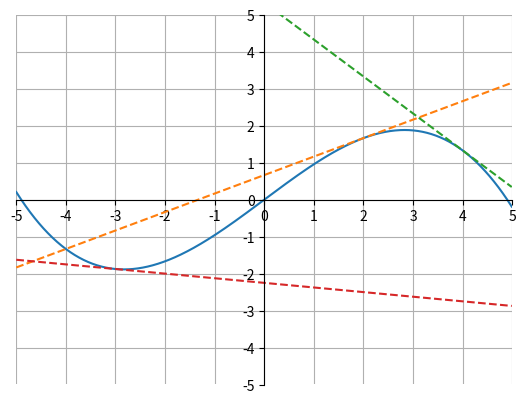

Generate this figure with matplotlib:
import matplotlib.pyplot as plt
import numpy as np

x = np.arange(-5, 5, .01)
y = x-(x**3/24)
a = x/2 + 2/3
b = 16/3 - x
c = -x/8 - 9/4

ax = plt.gca()
ax.spines['top'].set_color('none')
ax.spines['left'].set_position('zero')
ax.spines['right'].set_color('none')
ax.spines['bottom'].set_position('zero')

plt.xlim(-5, 5)
plt.ylim(-5, 5)
plt.xticks(np.arange(min(x), max(x)+1, 1.0))
plt.yticks(np.arange(-5, 5+1, 1.0))
plt.plot(x, y)
plt.plot(x, a, "--")
plt.plot(x, b, "--")
plt.plot(x, c, "--")
plt.grid(True)
plt.show()